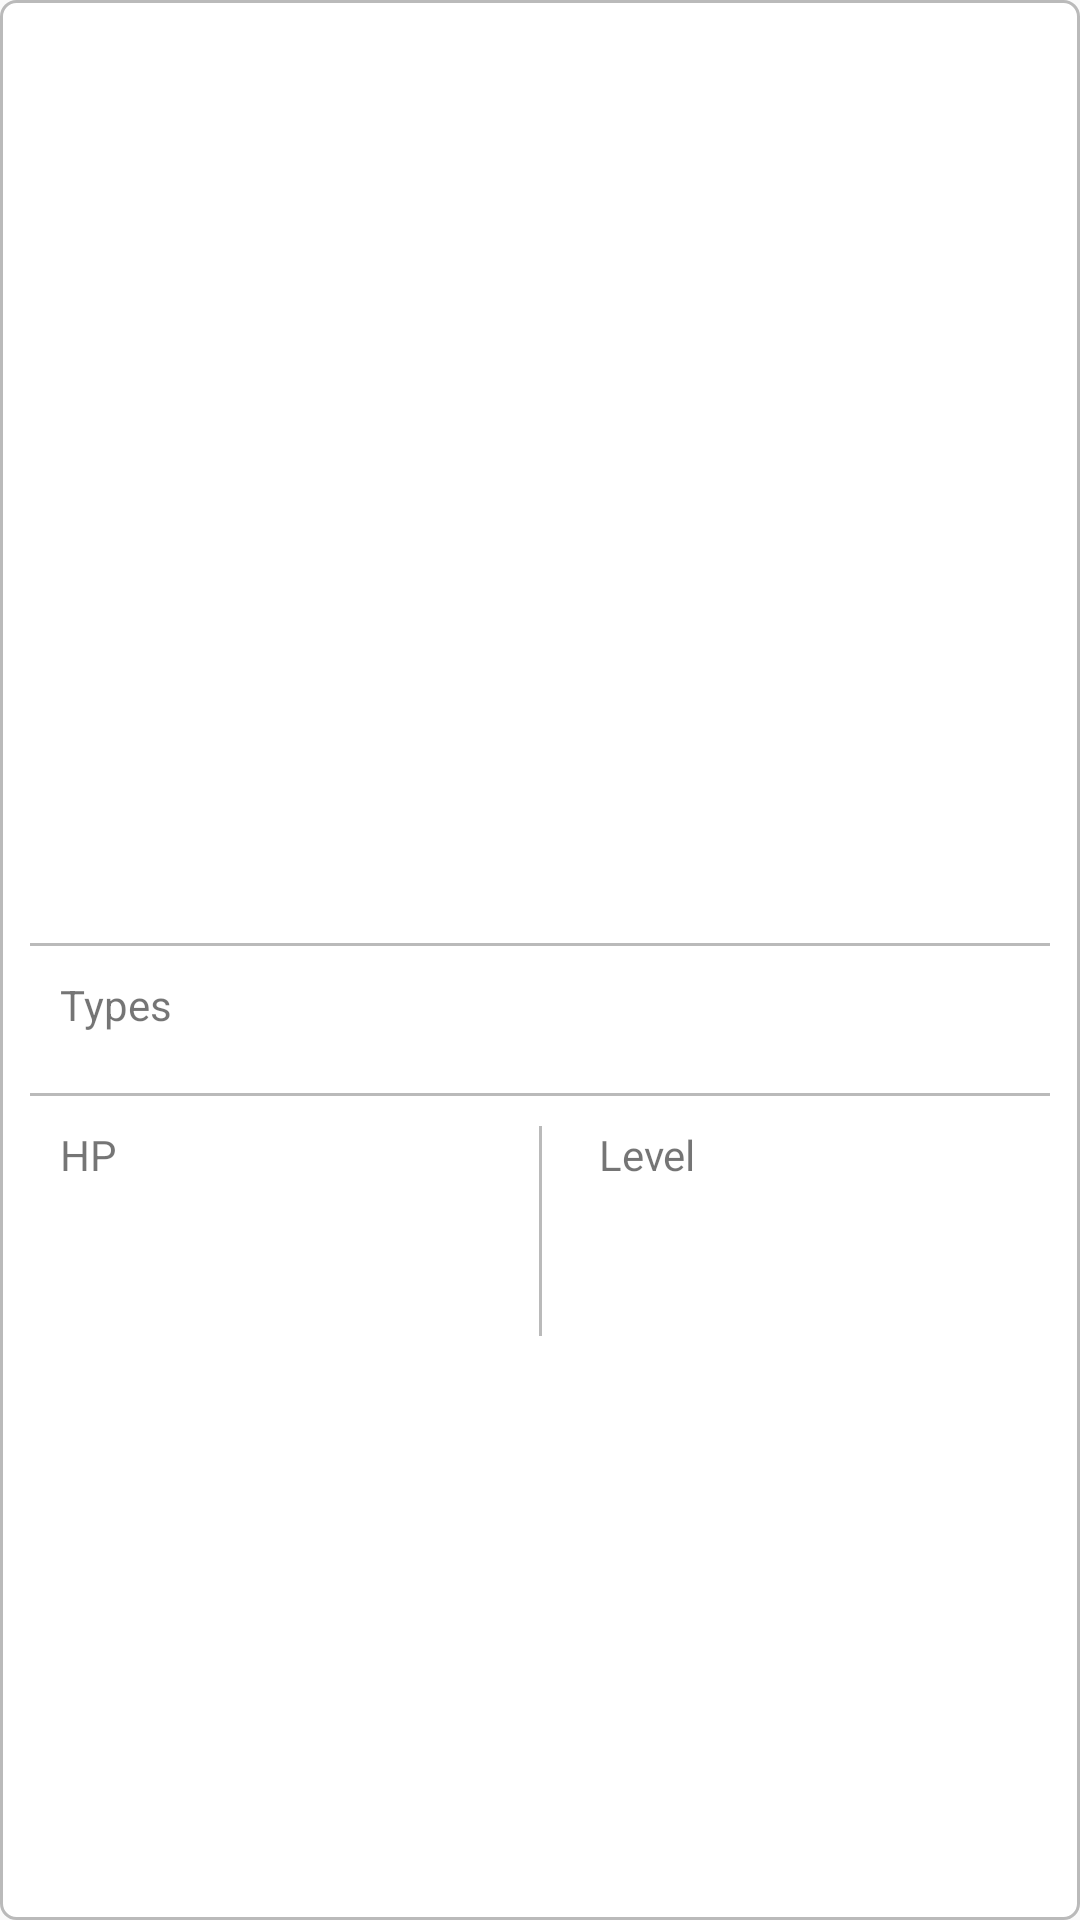

This screen was rendered from an Android layout file. Write that file and the resources it references.
<!-- AndroidManifest.xml: application theme Theme.PokemonApp -->
<!-- res/layout/pokemon_list_item.xml -->
<?xml version="1.0" encoding="utf-8"?>
<layout xmlns:android="http://schemas.android.com/apk/res/android"
    xmlns:app="http://schemas.android.com/apk/res-auto"
    xmlns:tools="http://schemas.android.com/tools">

    <androidx.constraintlayout.widget.ConstraintLayout
        android:id="@+id/root"
        android:layout_width="match_parent"
        android:layout_height="wrap_content"
        android:background="@drawable/card_border"
        android:paddingBottom="20dp"
        android:layout_marginBottom="20dp">

        <ImageView
            android:id="@+id/main_image"
            app:layout_constraintTop_toTopOf="parent"
            android:layout_width="match_parent"
            android:layout_height="250dp"
            android:scaleType="fitXY"
            android:layout_marginStart="20dp"
            android:layout_marginEnd="20dp"
            android:layout_marginTop="20dp"
            android:contentDescription="@string/pokemon_image"
            android:src="@drawable/no_image_placeholder"/>

        <TextView
            android:id="@+id/pokemon_name"
            android:layout_width="wrap_content"
            android:layout_height="wrap_content"
            app:layout_constraintTop_toBottomOf="@id/main_image"
            app:layout_constraintStart_toStartOf="parent"
            tools:text="Pikachu"
            android:textSize="18sp"
            android:textStyle="bold"
            android:layout_marginStart="20dp"
            android:layout_marginTop="10dp"/>

        <View
            android:id="@+id/divider_one"
            android:layout_width="match_parent"
            android:layout_height="1dp"
            android:layout_marginTop="10dp"
            android:background="@color/grey"
            android:layout_marginStart="10dp"
            android:layout_marginEnd="10dp"
            app:layout_constraintTop_toBottomOf="@id/pokemon_name"/>

        <TextView
            android:id="@+id/types"
            android:layout_width="wrap_content"
            android:layout_height="wrap_content"
            android:text="@string/types"
            app:layout_constraintTop_toBottomOf="@id/divider_one"
            app:layout_constraintStart_toStartOf="parent"
            android:layout_marginStart="20dp"
            android:layout_marginTop="10dp"/>

        <androidx.recyclerview.widget.RecyclerView
            android:id="@+id/types_recycler"
            android:layout_width="match_parent"
            android:layout_height="wrap_content"
            android:layout_marginStart="20dp"
            android:layout_marginEnd="20dp"
            app:layout_constraintStart_toStartOf="parent"
            app:layout_constraintTop_toBottomOf="@id/types"
            android:layout_marginTop="10dp"/>

        <View
            android:id="@+id/divider_two"
            android:layout_width="match_parent"
            android:layout_height="1dp"
            android:layout_marginTop="10dp"
            android:background="@color/grey"
            android:layout_marginStart="10dp"
            android:layout_marginEnd="10dp"
            app:layout_constraintTop_toBottomOf="@id/types_recycler"/>

        <TextView
            android:id="@+id/hp"
            android:layout_width="wrap_content"
            android:layout_height="wrap_content"
            app:layout_constraintStart_toStartOf="parent"
            app:layout_constraintTop_toBottomOf="@id/divider_two"
            android:text="@string/hp"
            android:layout_marginTop="10dp"
            android:layout_marginStart="20dp"/>

        <TextView
            android:id="@+id/hp_value"
            android:layout_width="wrap_content"
            android:layout_height="wrap_content"
            app:layout_constraintStart_toStartOf="parent"
            app:layout_constraintTop_toBottomOf="@id/hp"
            tools:text="730"
            android:textSize="16sp"
            android:textStyle="bold"
            android:layout_marginTop="10dp"
            android:layout_marginStart="20dp"/>

        <View
            android:id="@+id/divider_three"
            android:layout_width="1dp"
            android:layout_height="70dp"
            app:layout_constraintStart_toStartOf="parent"
            app:layout_constraintEnd_toEndOf="parent"
            app:layout_constraintTop_toBottomOf="@id/divider_two"
            android:layout_marginTop="10dp"
            android:background="@color/grey"/>

        <TextView
            android:id="@+id/level"
            android:layout_width="wrap_content"
            android:layout_height="wrap_content"
            app:layout_constraintStart_toStartOf="@id/divider_three"
            app:layout_constraintTop_toBottomOf="@id/divider_two"
            android:text="@string/levels"
            android:layout_marginTop="10dp"
            android:layout_marginStart="20dp"/>

        <TextView
            android:id="@+id/level_value"
            android:layout_width="wrap_content"
            android:layout_height="wrap_content"
            app:layout_constraintStart_toStartOf="@id/divider_three"
            app:layout_constraintTop_toBottomOf="@id/level"
            tools:text="83"
            android:textSize="16sp"
            android:textStyle="bold"
            android:layout_marginTop="10dp"
            android:layout_marginStart="20dp"/>

    </androidx.constraintlayout.widget.ConstraintLayout>

</layout>
<!-- resources referenced by this layout -->
<resources>
  <color name="grey">#BABABA</color>
  <!-- drawable card_border (drawable) -->
  <?xml version="1.0" encoding="utf-8"?>
  <shape xmlns:android="http://schemas.android.com/apk/res/android" android:shape="rectangle" >
      <solid android:color="@android:color/white" />
      <corners android:radius="5dp"/>
      <stroke android:width="1dp" android:color="@color/grey"/>
  </shape>
  <string name="hp">HP</string>
  <string name="levels">Level</string>
  <string name="pokemon_image">Pokemon Image</string>
  <string name="types">Types</string>
  <style name="Theme.PokemonApp" parent="Theme.AppCompat.Light.NoActionBar">
          
          <item name="colorPrimary">@color/purple_500</item>
          <item name="colorPrimaryVariant">@color/purple_700</item>
          <item name="colorOnPrimary">@color/white</item>
          
          <item name="colorSecondary">@color/teal_200</item>
          <item name="colorSecondaryVariant">@color/teal_700</item>
          <item name="colorOnSecondary">@color/black</item>
          
          <item name="android:statusBarColor" tools:targetApi="l">?attr/colorPrimaryVariant</item>
          
      </style>
  <color name="purple_500">#FF6200EE</color>
  <color name="purple_700">#FF3700B3</color>
  <color name="white">#FFFFFFFF</color>
  <color name="teal_200">#FF03DAC5</color>
  <color name="teal_700">#FF018786</color>
  <color name="black">#FF000000</color>
</resources>
